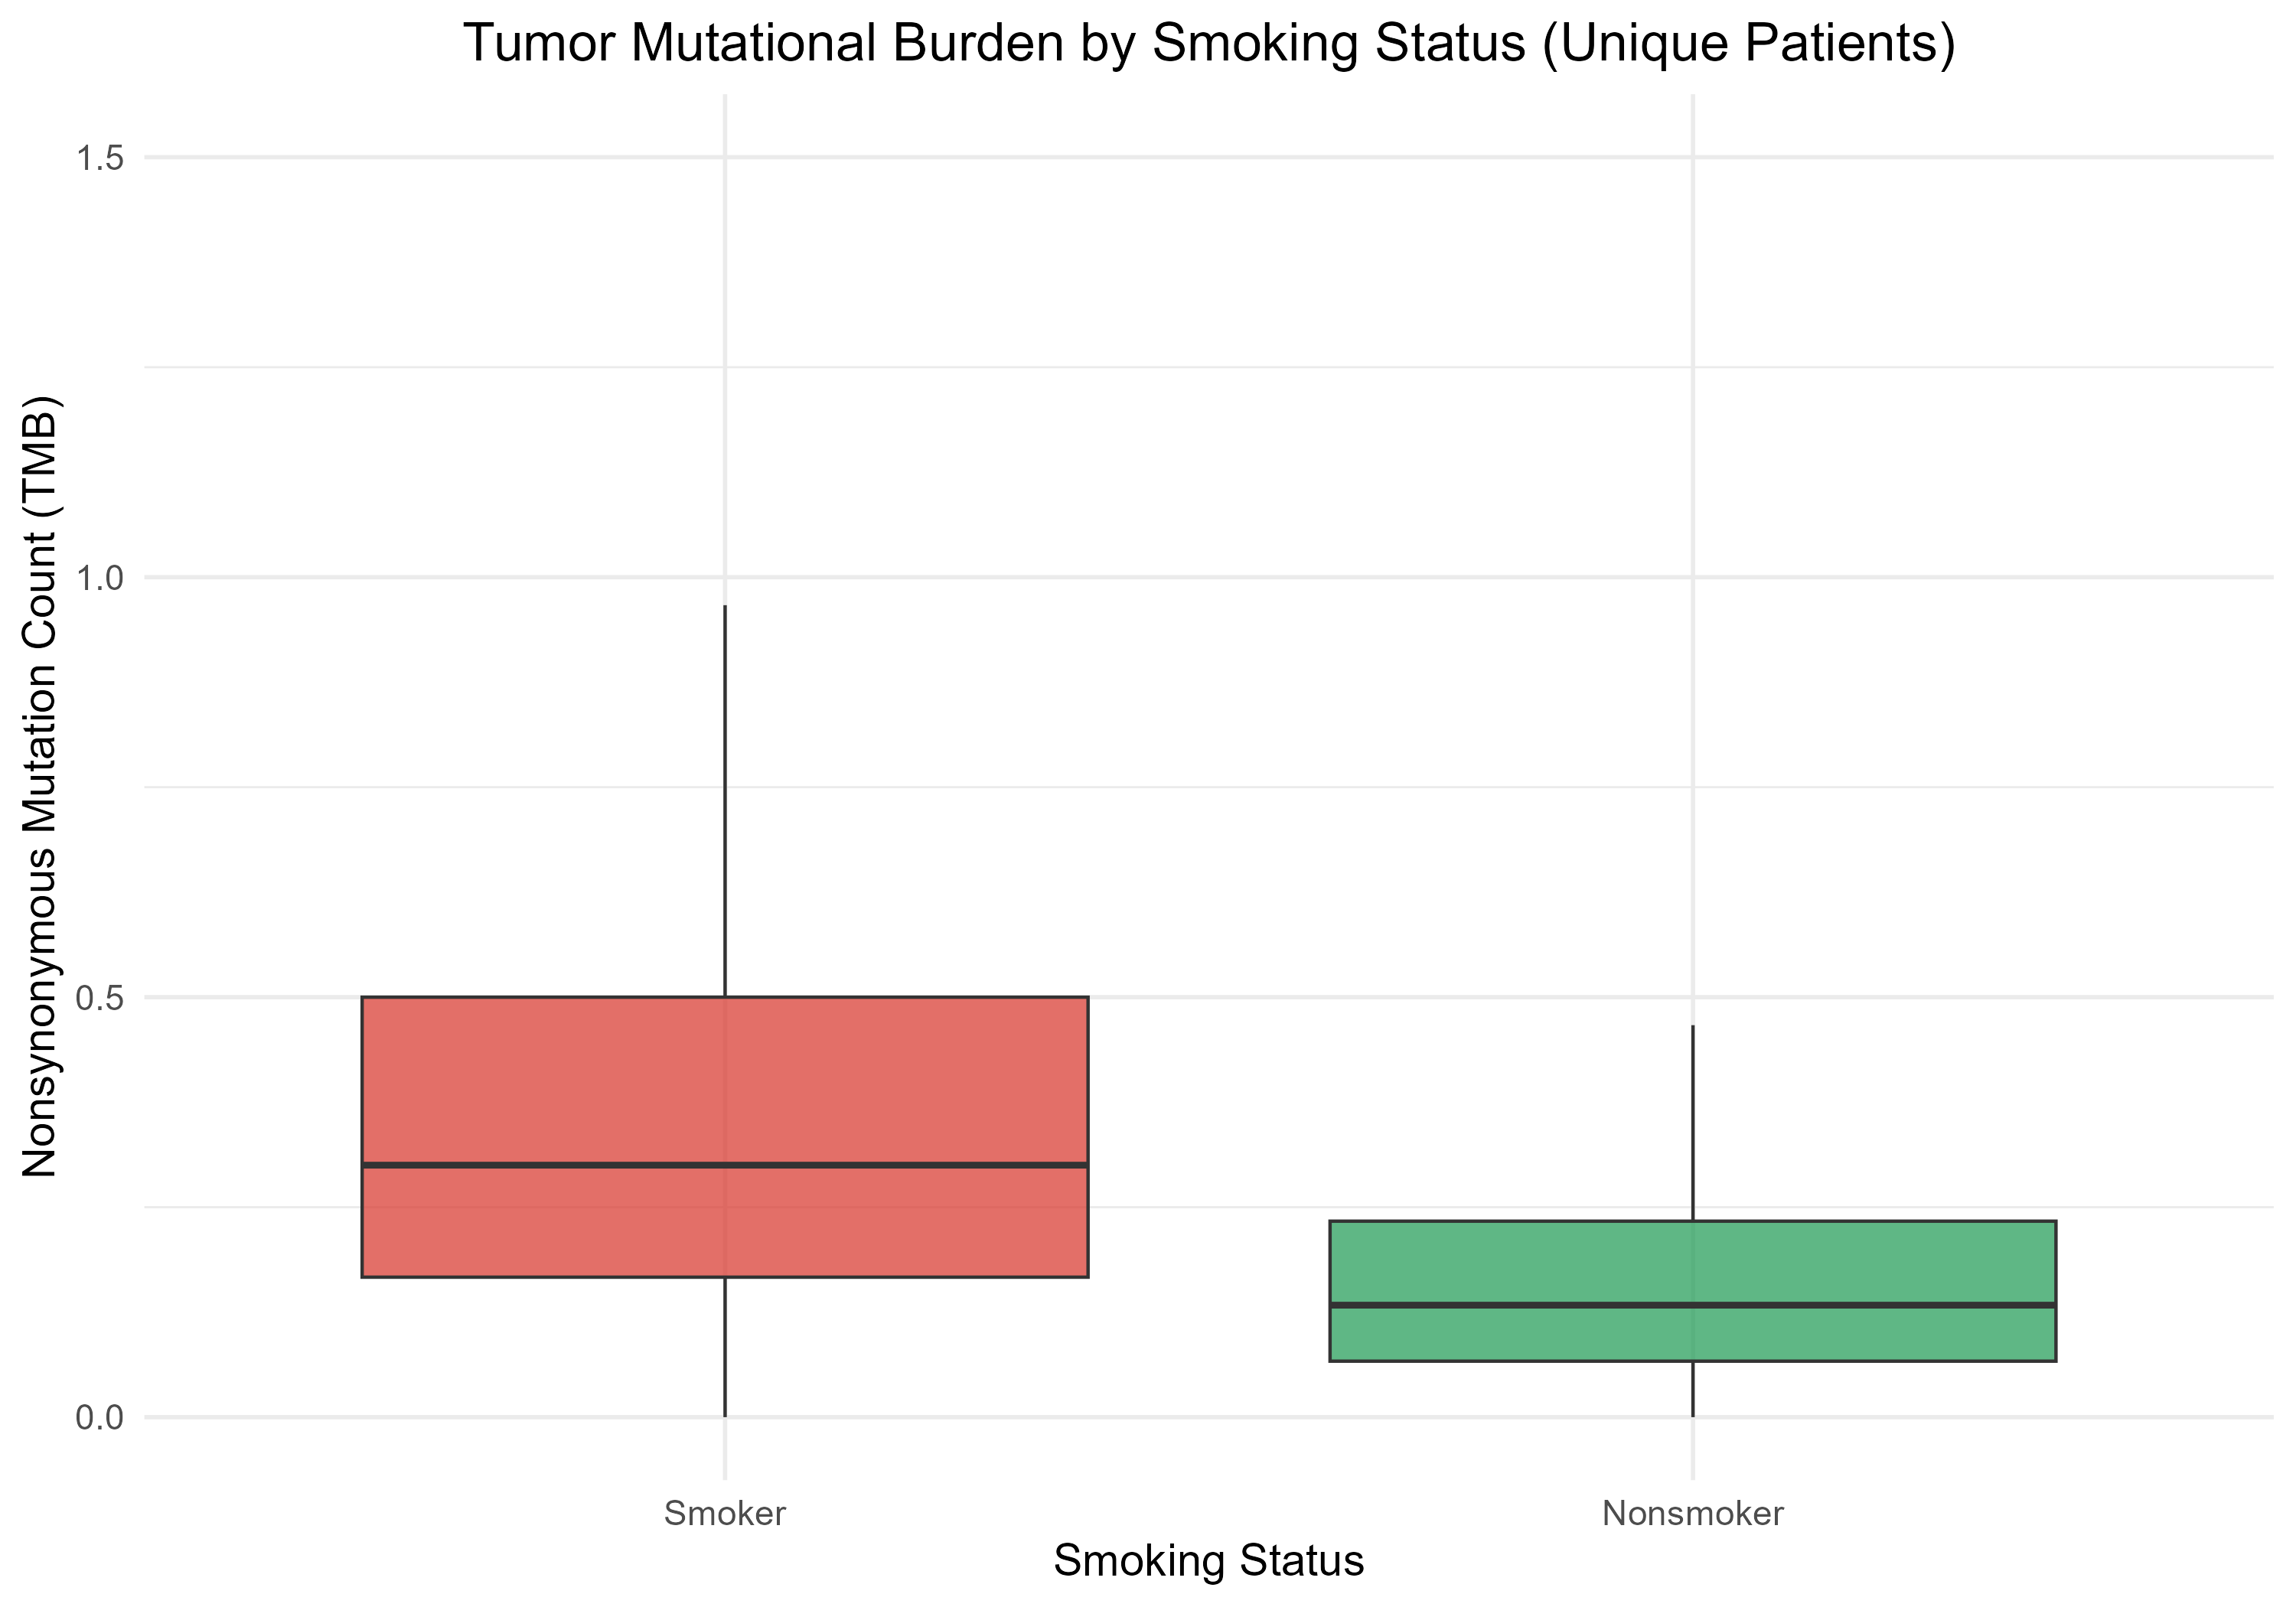

Write the R code that produced this figure.
library(ggplot2)
library(dplyr)
library(tidyr)
library(forcats)
library(RColorBrewer)
library(ggpubr)

data <- read.csv("somatic_alterations_from_tumors.csv")
smoking_status_unique <- data %>%
  filter(Smoke.Status %in% c("Smoker", "Nonsmoker"),
         Cancer.Type == "Non Small Cell Lung Cancer") %>%
  select(PATIENT_ID, Smoke.Status, TMB..nonsynonymous.) %>%
  distinct(PATIENT_ID, .keep_all = TRUE) %>%
  mutate(Smoke.Status = factor(Smoke.Status, levels = c("Smoker", "Nonsmoker")))

p <- ggplot(smoking_status_unique, aes(x = Smoke.Status, y = TMB..nonsynonymous., fill = Smoke.Status)) +
  geom_boxplot(outlier.shape = NA, alpha = 0.7) +
  stat_compare_means(
    method = "wilcox.test",
    label.y = max(smoking_status_unique$TMB..nonsynonymous., na.rm = TRUE) * 0.95
  ) +
  scale_fill_manual(
    values = c("Smoker" = "#d73027", "Nonsmoker" = "#1a9850")
  ) +
  labs(
    title = "Tumor Mutational Burden by Smoking Status (Unique Patients)",
    x = "Smoking Status",
    y = "Nonsynonymous Mutation Count (TMB)"
  ) +
  theme_minimal(base_size = 14) +
  coord_cartesian(ylim = c(0, 1.5)) +
  theme(plot.title = element_text(hjust = 0.5), 
  legend.position = "none")

ggsave("ExplanatoryPlot.png",
       plot = p,
       bg = "white",         
       dpi = 300,            
       units = "in",         
       width = 10, height = NA)  